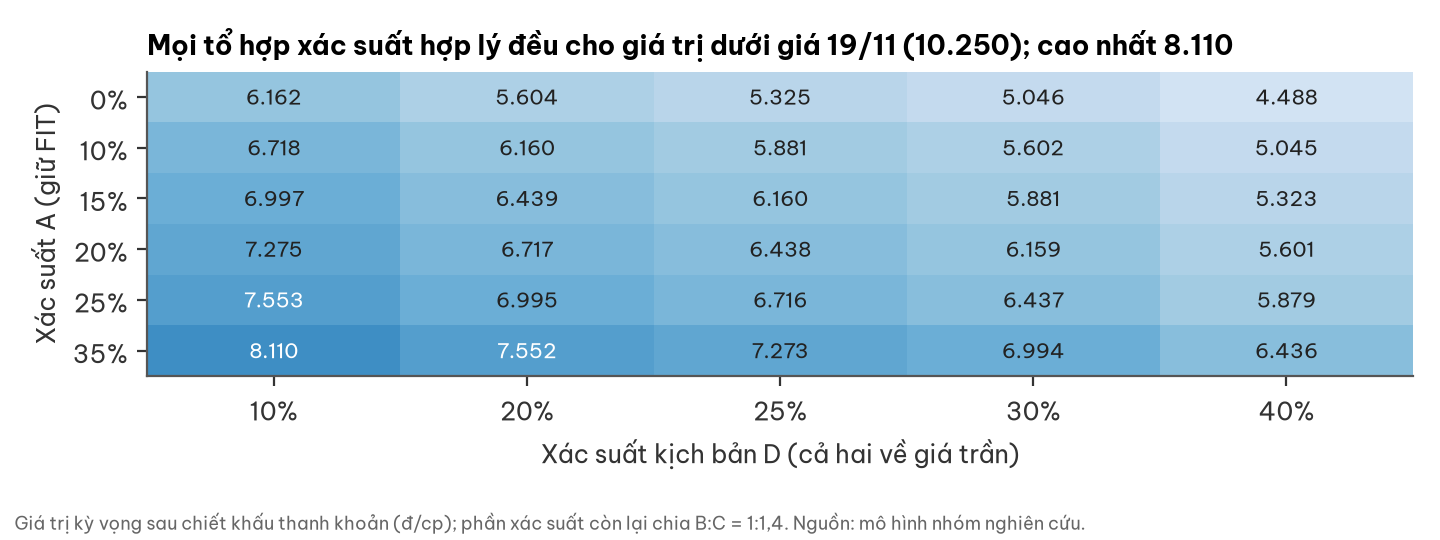

The data file committed next to this chart (first rows):
P_A, 10%, 20%, 25%, 30%, 40%
0, 6162, 5604, 5325, 5046, 4488
0.1, 6718, 6160, 5881, 5602, 5045
0.15, 6997, 6439, 6160, 5881, 5323
0.2, 7275, 6717, 6438, 6159, 5601
0.25, 7553, 6995, 6716, 6437, 5879
0.35, 8110, 7552, 7273, 6994, 6436
